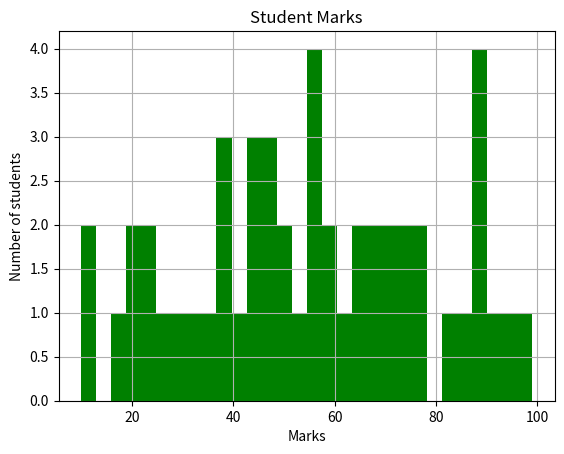

This chart was generated by the following Python code:
import matplotlib.pyplot as plt

marks = [
    45, 67, 89, 56, 45, 23, 90, 77, 56, 43,
    34, 67, 22, 10, 88, 76, 54, 33, 21, 19,
    90, 92, 55, 60, 72, 84, 38, 46, 51, 63,
    70, 73, 66, 28, 39, 40, 58, 46, 47, 65,
    75, 85, 95, 99, 12, 18, 27, 37, 49, 57
]

plt.hist(marks,bins=30,color='green')
plt.title("Student Marks")
plt.xlabel("Marks")
plt.ylabel("Number of students")
plt.grid(True)
plt.show()
